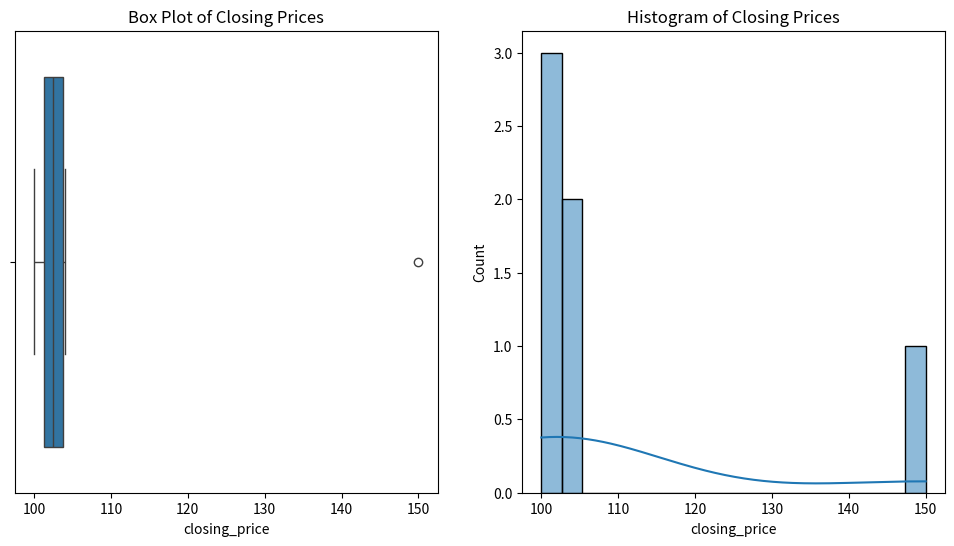

Write the Python code that produced this figure.
import pandas as pd

import matplotlib.pyplot as plt

import seaborn as sns


def task_func(df: pd.DataFrame) -> tuple:
    fig, axes = plt.subplots(1, 2, figsize=(12, 6))
    
    sns.boxplot(x=df['closing_price'], ax=axes[0])
    axes[0].set_title('Box Plot of Closing Prices')
    
    sns.histplot(df['closing_price'], kde=True, ax=axes[1])
    axes[1].set_title('Histogram of Closing Prices')
    
    return axes


# Example usage:

df = pd.DataFrame({
    'closing_price': [100, 101, 102, 103, 104, 150]
})

boxplot_ax, histplot_ax = task_func(df)
